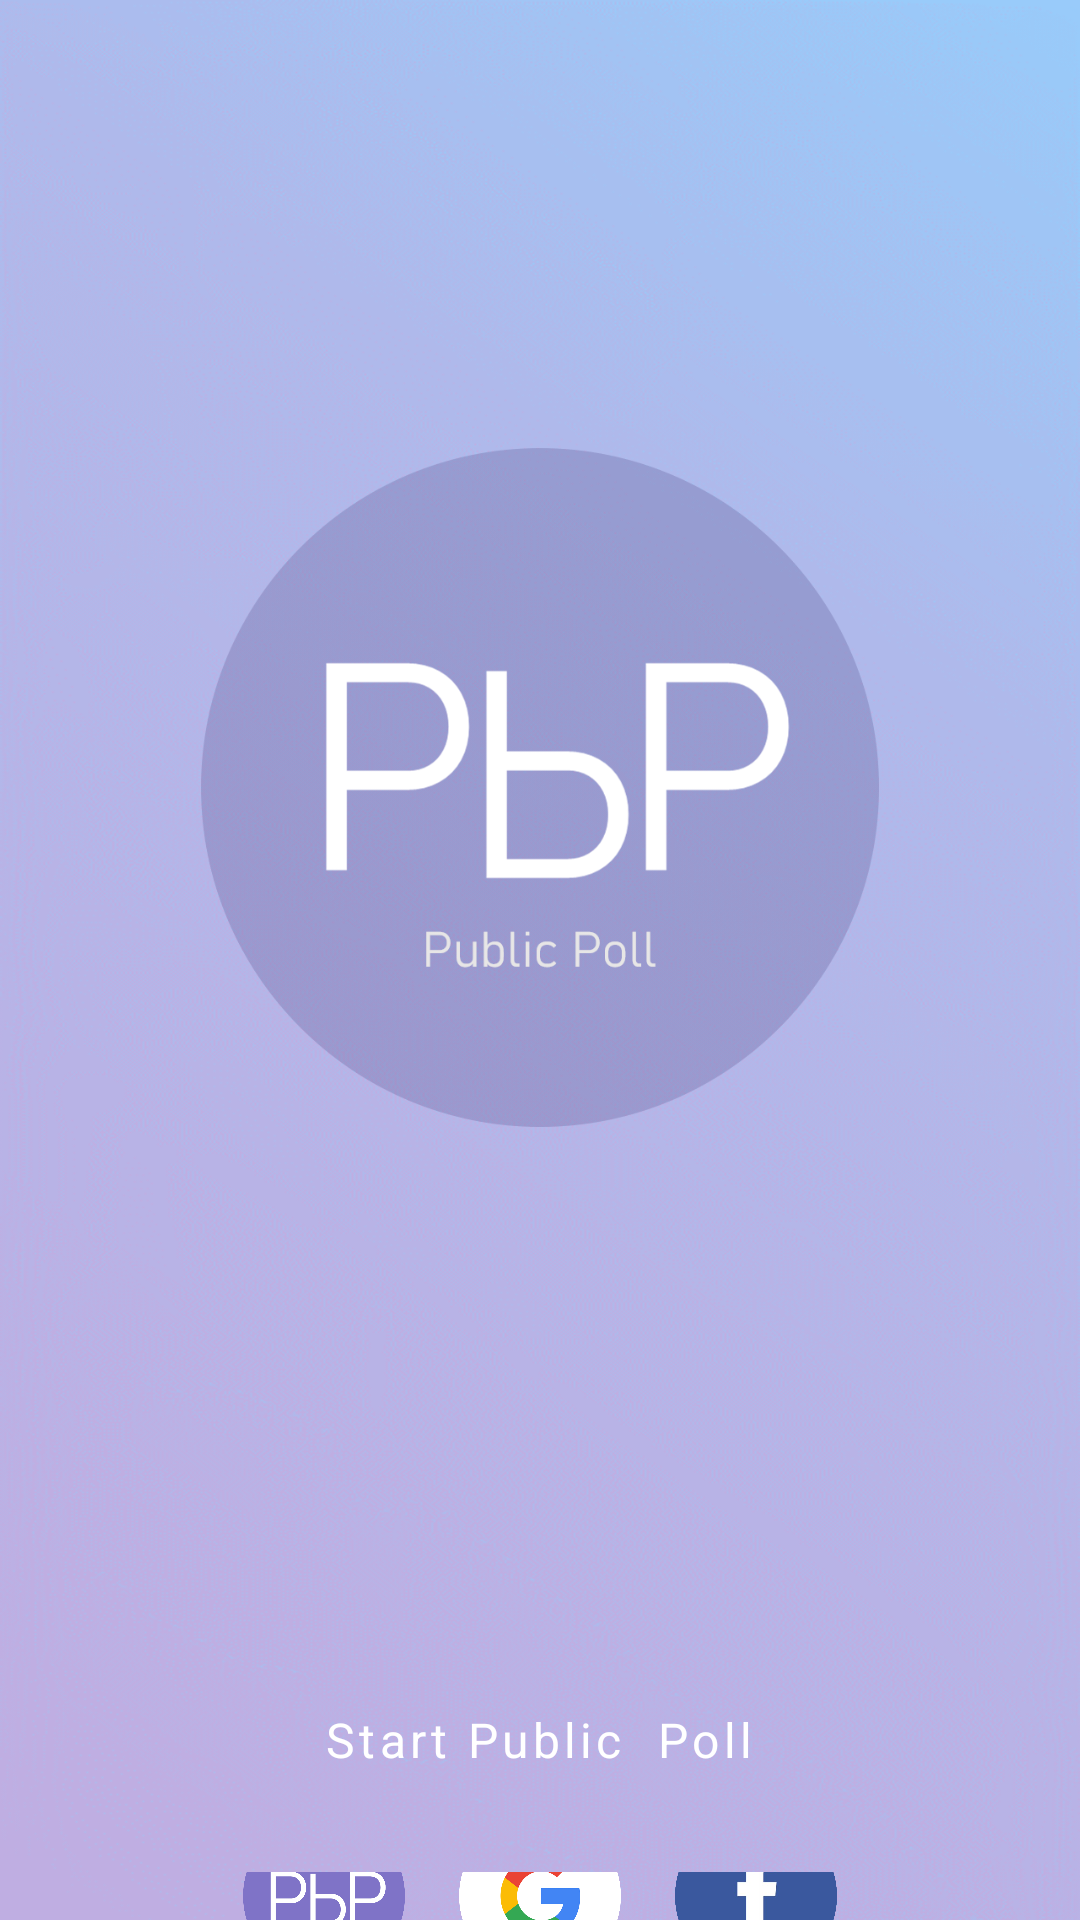

The Android layout XML behind this screen, and the referenced resources:
<!-- AndroidManifest.xml: activity theme SplashTheme -->
<!-- res/layout/activity_main.xml -->
<?xml version="1.0" encoding="utf-8"?>
<LinearLayout xmlns:android="http://schemas.android.com/apk/res/android"
    android:layout_width="match_parent"
    android:layout_height="match_parent"
    android:orientation="vertical"
    android:background="@drawable/background_whole">


    <ImageView
        android:id="@+id/imageView2"
        android:layout_width="226dp"
        android:layout_height="227dp"
        android:layout_gravity="center"
        android:layout_marginTop="149dp"
        android:src="@drawable/logo" />

    <Button
        android:id="@+id/startPublicPollBt"
        android:layout_width="wrap_content"
        android:layout_height="wrap_content"
        android:layout_gravity="center_horizontal"
        android:layout_marginTop="180dp"
        android:layout_marginBottom="20dp"
        android:background="#00000000"
        android:fontFamily="sans-serif"
        android:text="Start Public  Poll"
        android:textAllCaps="false"
        android:textColor="#ffffff"
        android:textSize="16sp"
        android:textStyle="normal" />

    <LinearLayout
        android:layout_width="match_parent"
        android:layout_height="wrap_content"
        android:gravity="center"
        android:orientation="horizontal">

        <ImageView
            android:id="@+id/localSignInBt"
            android:layout_width="54dp"
            android:layout_height="54dp"
            android:src="@drawable/login_pbp" />

        <ImageView
            android:id="@+id/googleSignInBt"
            android:layout_width="54dp"
            android:layout_height="54dp"
            android:layout_marginLeft="18dp"
            android:layout_marginRight="18dp"
            android:src="@drawable/login_google" />

        <ImageView
            android:id="@+id/facebookSignInBt"
            android:layout_width="54dp"
            android:layout_height="54dp"
            android:src="@drawable/login_facebook" />
    </LinearLayout>

</LinearLayout>
<!-- resources referenced by this layout -->
<resources>
  <!-- drawable background_whole: png bitmap (drawable-v24, 114161 bytes) -->
  <!-- drawable login_facebook: png bitmap (drawable-v24, 91756 bytes) -->
  <!-- drawable login_google: png bitmap (drawable-v24, 67953 bytes) -->
  <!-- drawable login_pbp: png bitmap (drawable-v24, 34190 bytes) -->
  <!-- drawable logo: png bitmap (drawable-v24, 26187 bytes) -->
  <style name="SplashTheme" parent="Theme.MaterialComponents.DayNight.NoActionBar">
          <item name="android:windowBackground">@drawable/splash</item>
      </style>
  <!-- drawable splash (drawable-v24) -->
  <?xml version="1.0" encoding="utf-8"?>
  <layer-list xmlns:android="http://schemas.android.com/apk/res/android">
      <item>
          <bitmap
              android:src="@drawable/splashimage"
              android:gravity="center"/>
      </item>
  </layer-list>
  <!-- drawable splashimage: png bitmap (drawable-v24, 134135 bytes) -->
</resources>
